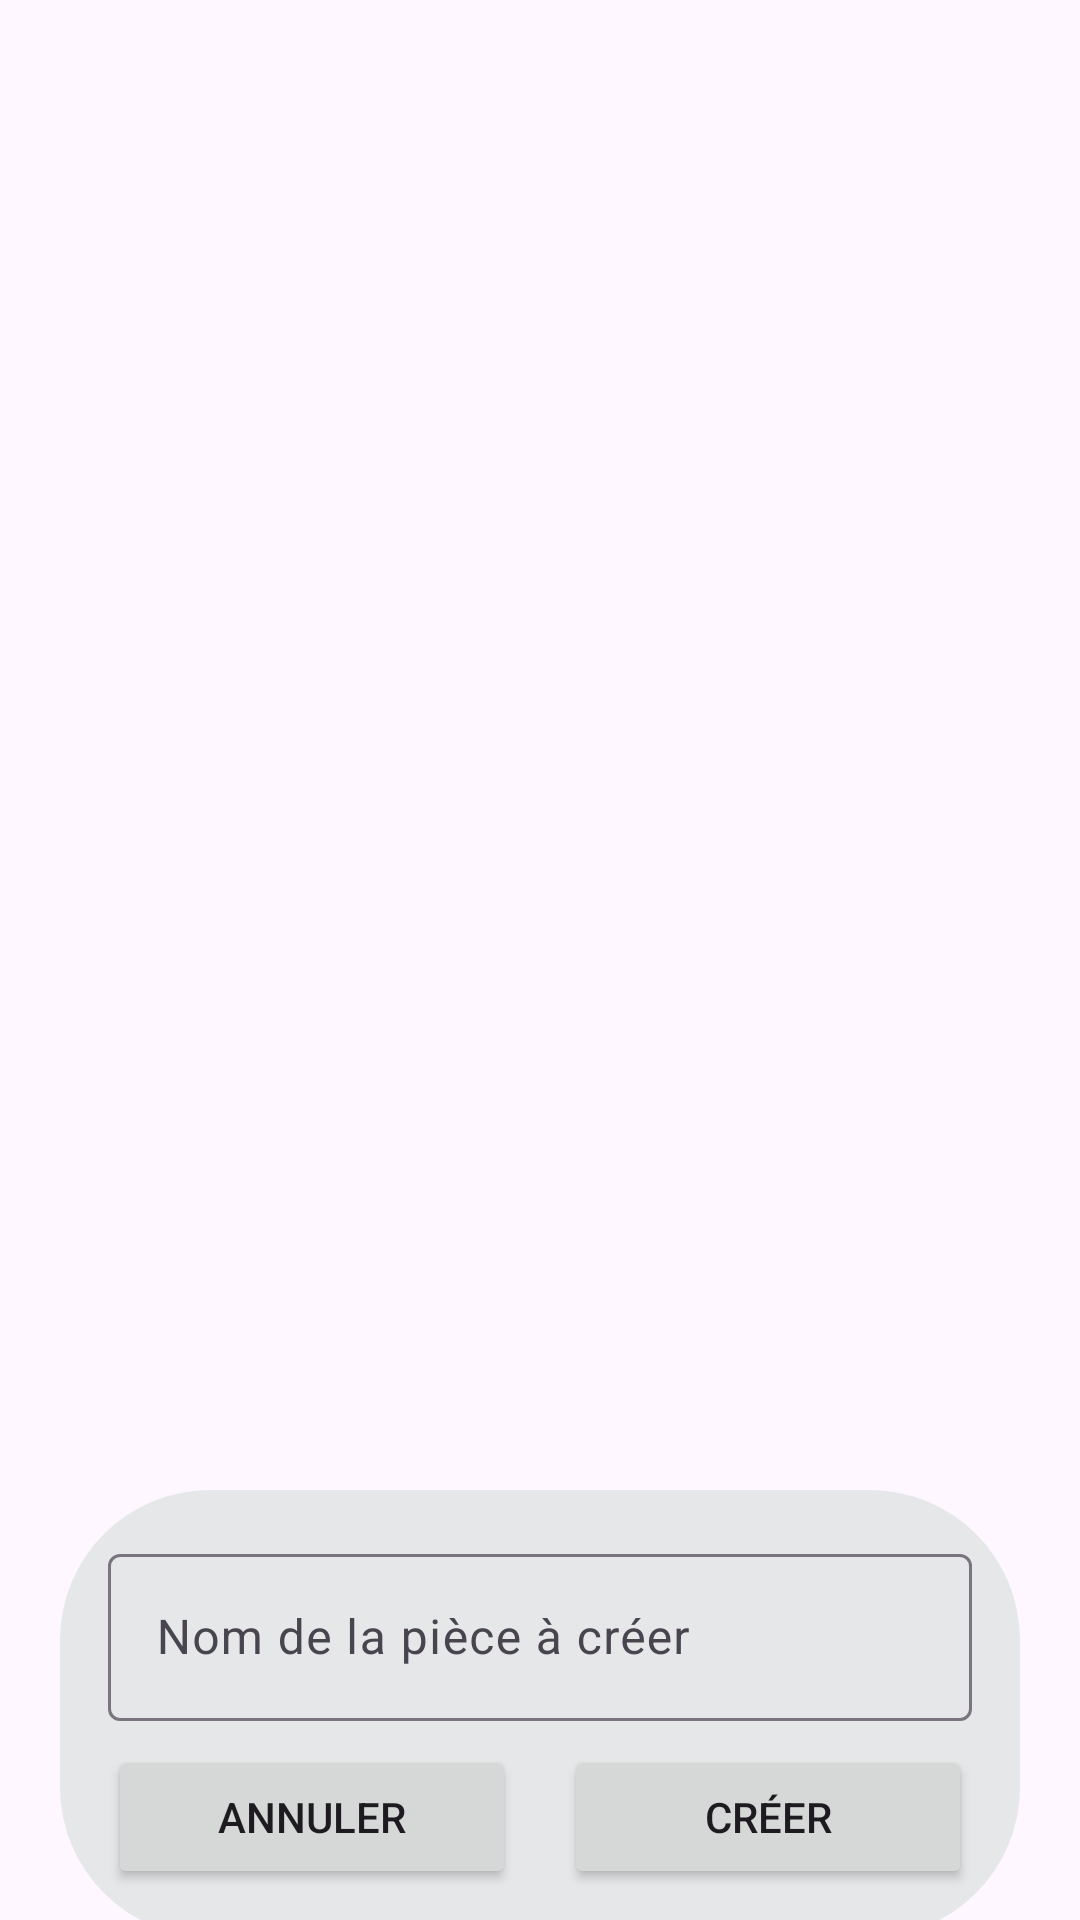

Write the Android layout XML for this screen, with the resource values it uses.
<!-- AndroidManifest.xml: application theme Theme.SpotView -->
<!-- res/layout/popup_gp_name.xml -->
<?xml version="1.0" encoding="utf-8"?>
<androidx.constraintlayout.widget.ConstraintLayout xmlns:android="http://schemas.android.com/apk/res/android"
    xmlns:app="http://schemas.android.com/apk/res-auto"
    xmlns:tools="http://schemas.android.com/tools"
    android:layout_width="match_parent"
    android:layout_height="match_parent">

    <LinearLayout
        android:layout_width="320dp"
        android:layout_height="wrap_content"
        android:layout_gravity="center"
        android:layout_marginTop="555dp"
        android:layout_marginBottom="53dp"
        android:background="@drawable/popup_bg"
        android:orientation="vertical"
        android:padding="16dp"
        app:layout_constraintBottom_toBottomOf="parent"
        app:layout_constraintEnd_toEndOf="parent"
        app:layout_constraintStart_toStartOf="parent"
        app:layout_constraintTop_toTopOf="parent">

        <com.google.android.material.textfield.TextInputLayout
            android:layout_width="match_parent"
            android:layout_height="match_parent">

            <com.google.android.material.textfield.TextInputEditText
                android:id="@+id/popup_gp_name"
                android:layout_width="match_parent"
                android:layout_height="wrap_content"
                android:layout_marginBottom="8dp"
                android:hint="@string/popup_gp_textField"
                android:textColor="#070000"
                android:textColorHint="@color/material_dynamic_neutral60"
                android:textColorLink="#383838" />
        </com.google.android.material.textfield.TextInputLayout>

        <LinearLayout
            android:layout_width="match_parent"
            android:layout_height="wrap_content"
            android:gravity="center"
            android:orientation="horizontal">

            <Button
                android:id="@+id/popup_gp_cancel"
                android:layout_width="0dp"
                android:layout_height="wrap_content"
                android:layout_marginRight="8dp"
                android:layout_weight="1"
                android:text="@string/popup_gp_cancel" />

            <Button
                android:id="@+id/popup_gp_confirm"
                android:layout_width="0dp"
                android:layout_height="wrap_content"
                android:layout_marginLeft="8dp"
                android:layout_weight="1"
                android:text="@string/popup_gp_create" />
        </LinearLayout>

    </LinearLayout>

</androidx.constraintlayout.widget.ConstraintLayout>
<!-- resources referenced by this layout -->
<resources>
  <!-- drawable popup_bg (drawable) -->
  <?xml version="1.0" encoding="utf-8"?>
  <shape xmlns:android="http://schemas.android.com/apk/res/android"
      android:shape="rectangle">
  
      <solid android:color="#e5e7e9"/>
  
      <corners android:radius="50dp" />
  
      <padding
          android:left="16dp"
          android:top="16dp"
          android:right="16dp"
          android:bottom="16dp"/>
  </shape>
  <string name="popup_gp_cancel">Annuler</string>
  <string name="popup_gp_create">Créer</string>
  <string name="popup_gp_textField">Nom de la pièce à créer</string>
  <style name="Theme.SpotView" parent="Base.Theme.SpotView" />
  <style name="Base.Theme.SpotView" parent="Theme.Material3.DayNight.NoActionBar">
          
          
      </style>
</resources>
